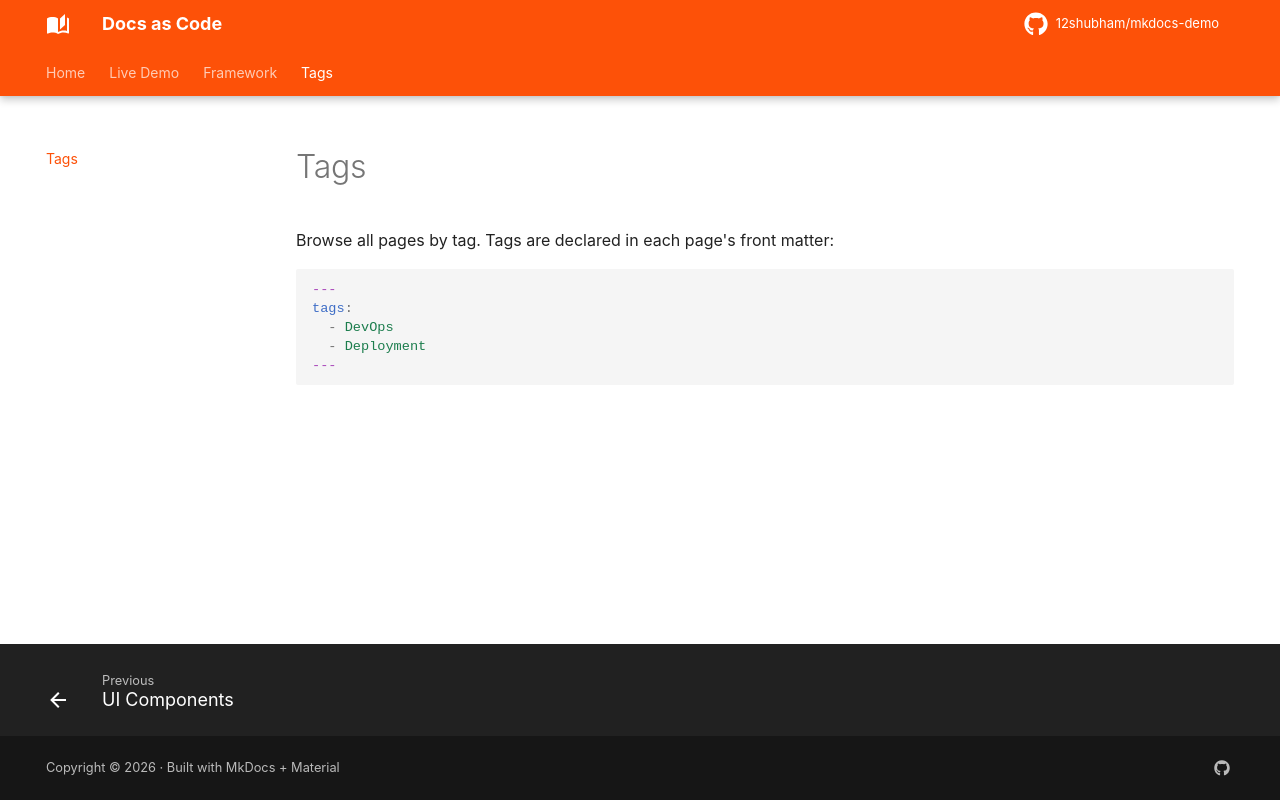

repository: 12shubham/mkdocs-demo · page: tags/index.html · generator: mkdocs

---
hide:
  - toc
tags: []
---

# Tags

Browse all pages by tag. Tags are declared in each page's front matter:

```yaml
---
tags:
  - DevOps
  - Deployment
---
```

<!-- The tags plugin renders the full index below this line -->
